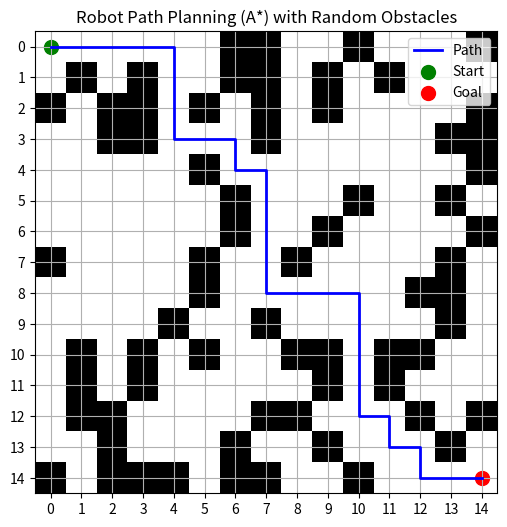

Python code for this plot:
import numpy as np
import matplotlib.pyplot as plt
import heapq
import random

def heuristic(a, b):
    return abs(a[0] - b[0]) + abs(a[1] - b[1])  # Manhattan distance

def a_star(grid, start, goal):
    rows, cols = grid.shape
    open_set = []
    heapq.heappush(open_set, (0 + heuristic(start, goal), 0, start))
    
    came_from = {}
    cost_so_far = {start: 0}
    
    while open_set:
        _, current_cost, current = heapq.heappop(open_set)

        if current == goal:
            # Reconstruct path
            path = []
            while current in came_from:
                path.append(current)
                current = came_from[current]
            path.append(start)
            path.reverse()
            return path

        for dx, dy in [(0,1),(1,0),(-1,0),(0,-1)]:
            neighbor = (current[0]+dx, current[1]+dy)
            if 0 <= neighbor[0] < rows and 0 <= neighbor[1] < cols:
                if grid[neighbor] == 1:  # obstacle
                    continue
                new_cost = current_cost + 1
                if neighbor not in cost_so_far or new_cost < cost_so_far[neighbor]:
                    cost_so_far[neighbor] = new_cost
                    priority = new_cost + heuristic(neighbor, goal)
                    heapq.heappush(open_set, (priority, new_cost, neighbor))
                    came_from[neighbor] = current

    return None  # No path found

def plot_grid(grid, path=None, start=None, goal=None):
    plt.figure(figsize=(6, 6))
    plt.imshow(grid, cmap='Greys', origin='upper')
    
    if path:
        px, py = zip(*path)
        plt.plot(py, px, color='blue', linewidth=2, label="Path")
    
    if start:
        plt.scatter(start[1], start[0], c='green', s=100, label="Start")
    if goal:
        plt.scatter(goal[1], goal[0], c='red', s=100, label="Goal")

    plt.title("Robot Path Planning (A*) with Random Obstacles")
    plt.grid(True)
    plt.legend()
    plt.xticks(np.arange(grid.shape[1]))
    plt.yticks(np.arange(grid.shape[0]))
    plt.show()

def generate_random_grid(rows, cols, obstacle_prob=0.2, start=None, goal=None):
    grid = np.zeros((rows, cols), dtype=int)
    for i in range(rows):
        for j in range(cols):
            if random.random() < obstacle_prob:
                grid[i][j] = 1
    # Ensure start and goal are not blocked
    if start:
        grid[start] = 0
    if goal:
        grid[goal] = 0
    return grid

def main():
    print("--- Robot Path Planning using A* with Random Obstacles ---")
    
    rows = 15
    cols = 15
    start = (0, 0)
    goal = (14, 14)

    # Generate grid with random obstacles
    grid = generate_random_grid(rows, cols, obstacle_prob=0.25, start=start, goal=goal)

    # Find and plot path
    path = a_star(grid, start, goal)
    if path:
        print("\nPath found!")
        plot_grid(grid, path, start, goal)
    else:
        print("\nNo path found. Try re-running for a new random grid.")
        plot_grid(grid, None, start, goal)

if __name__ == "__main__":
    main()
